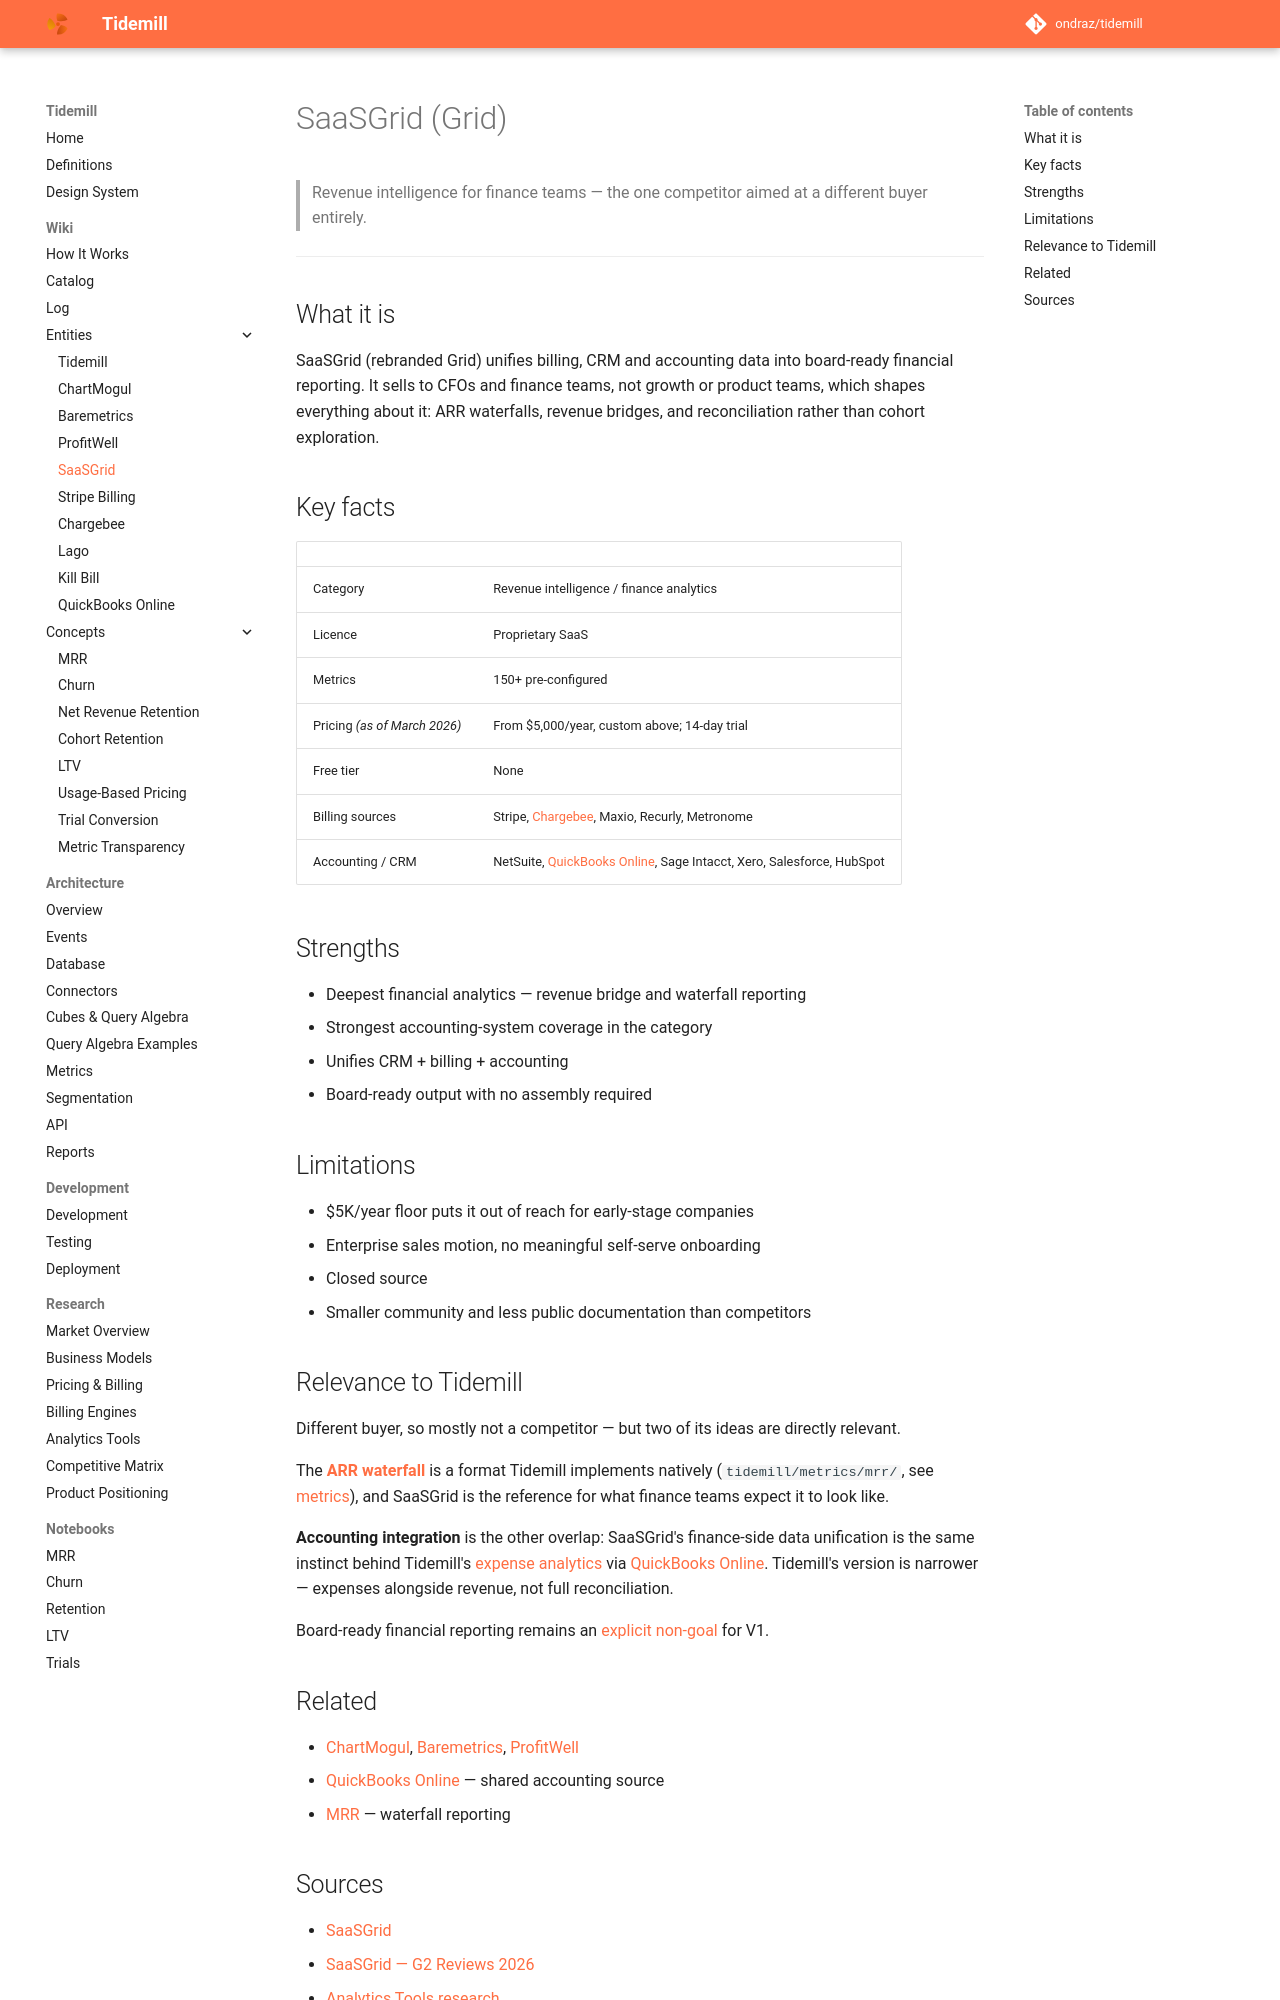

repository: ondraz/tidemill · page: wiki/entities/saasgrid/index.html · generator: mkdocs

---
title: SaaSGrid (Grid)
description: Finance-oriented revenue intelligence platform with 150+ metrics, targeting CFOs rather than product teams.
type: entity
tags: [analytics-tool, competitor, closed-source]
updated: 2026-07-23
---

# SaaSGrid (Grid)

> Revenue intelligence for finance teams — the one competitor aimed at a different buyer
> entirely.

---

## What it is

SaaSGrid (rebranded Grid) unifies billing, CRM and accounting data into board-ready
financial reporting. It sells to CFOs and finance teams, not growth or product teams,
which shapes everything about it: ARR waterfalls, revenue bridges, and reconciliation
rather than cohort exploration.

## Key facts

| | |
|---|---|
| Category | Revenue intelligence / finance analytics |
| Licence | Proprietary SaaS |
| Metrics | 150+ pre-configured |
| Pricing *(as of March 2026)* | From $5,000/year, custom above; 14-day trial |
| Free tier | None |
| Billing sources | Stripe, [Chargebee](chargebee.md), Maxio, Recurly, Metronome |
| Accounting / CRM | NetSuite, [QuickBooks Online](quickbooks-online.md), Sage Intacct, Xero, Salesforce, HubSpot |

## Strengths

- Deepest financial analytics — revenue bridge and waterfall reporting
- Strongest accounting-system coverage in the category
- Unifies CRM + billing + accounting
- Board-ready output with no assembly required

## Limitations

- $5K/year floor puts it out of reach for early-stage companies
- Enterprise sales motion, no meaningful self-serve onboarding
- Closed source
- Smaller community and less public documentation than competitors

## Relevance to Tidemill

Different buyer, so mostly not a competitor — but two of its ideas are directly relevant.

The **[ARR waterfall](../concepts/mrr.md)** is a format Tidemill implements natively
(`tidemill/metrics/mrr/`, see [metrics](../../architecture/metrics.md)), and SaaSGrid is
the reference for what finance teams expect it to look like.

**Accounting integration** is the other overlap: SaaSGrid's finance-side data unification
is the same instinct behind Tidemill's [expense analytics](../../architecture/expenses.md)
via [QuickBooks Online](quickbooks-online.md). Tidemill's version is narrower — expenses
alongside revenue, not full reconciliation.

Board-ready financial reporting remains an
[explicit non-goal](../../architecture/overview.md) for V1.

## Related

- [ChartMogul](chartmogul.md), [Baremetrics](baremetrics.md), [ProfitWell](profitwell.md)
- [QuickBooks Online](quickbooks-online.md) — shared accounting source
- [MRR](../concepts/mrr.md) — waterfall reporting
